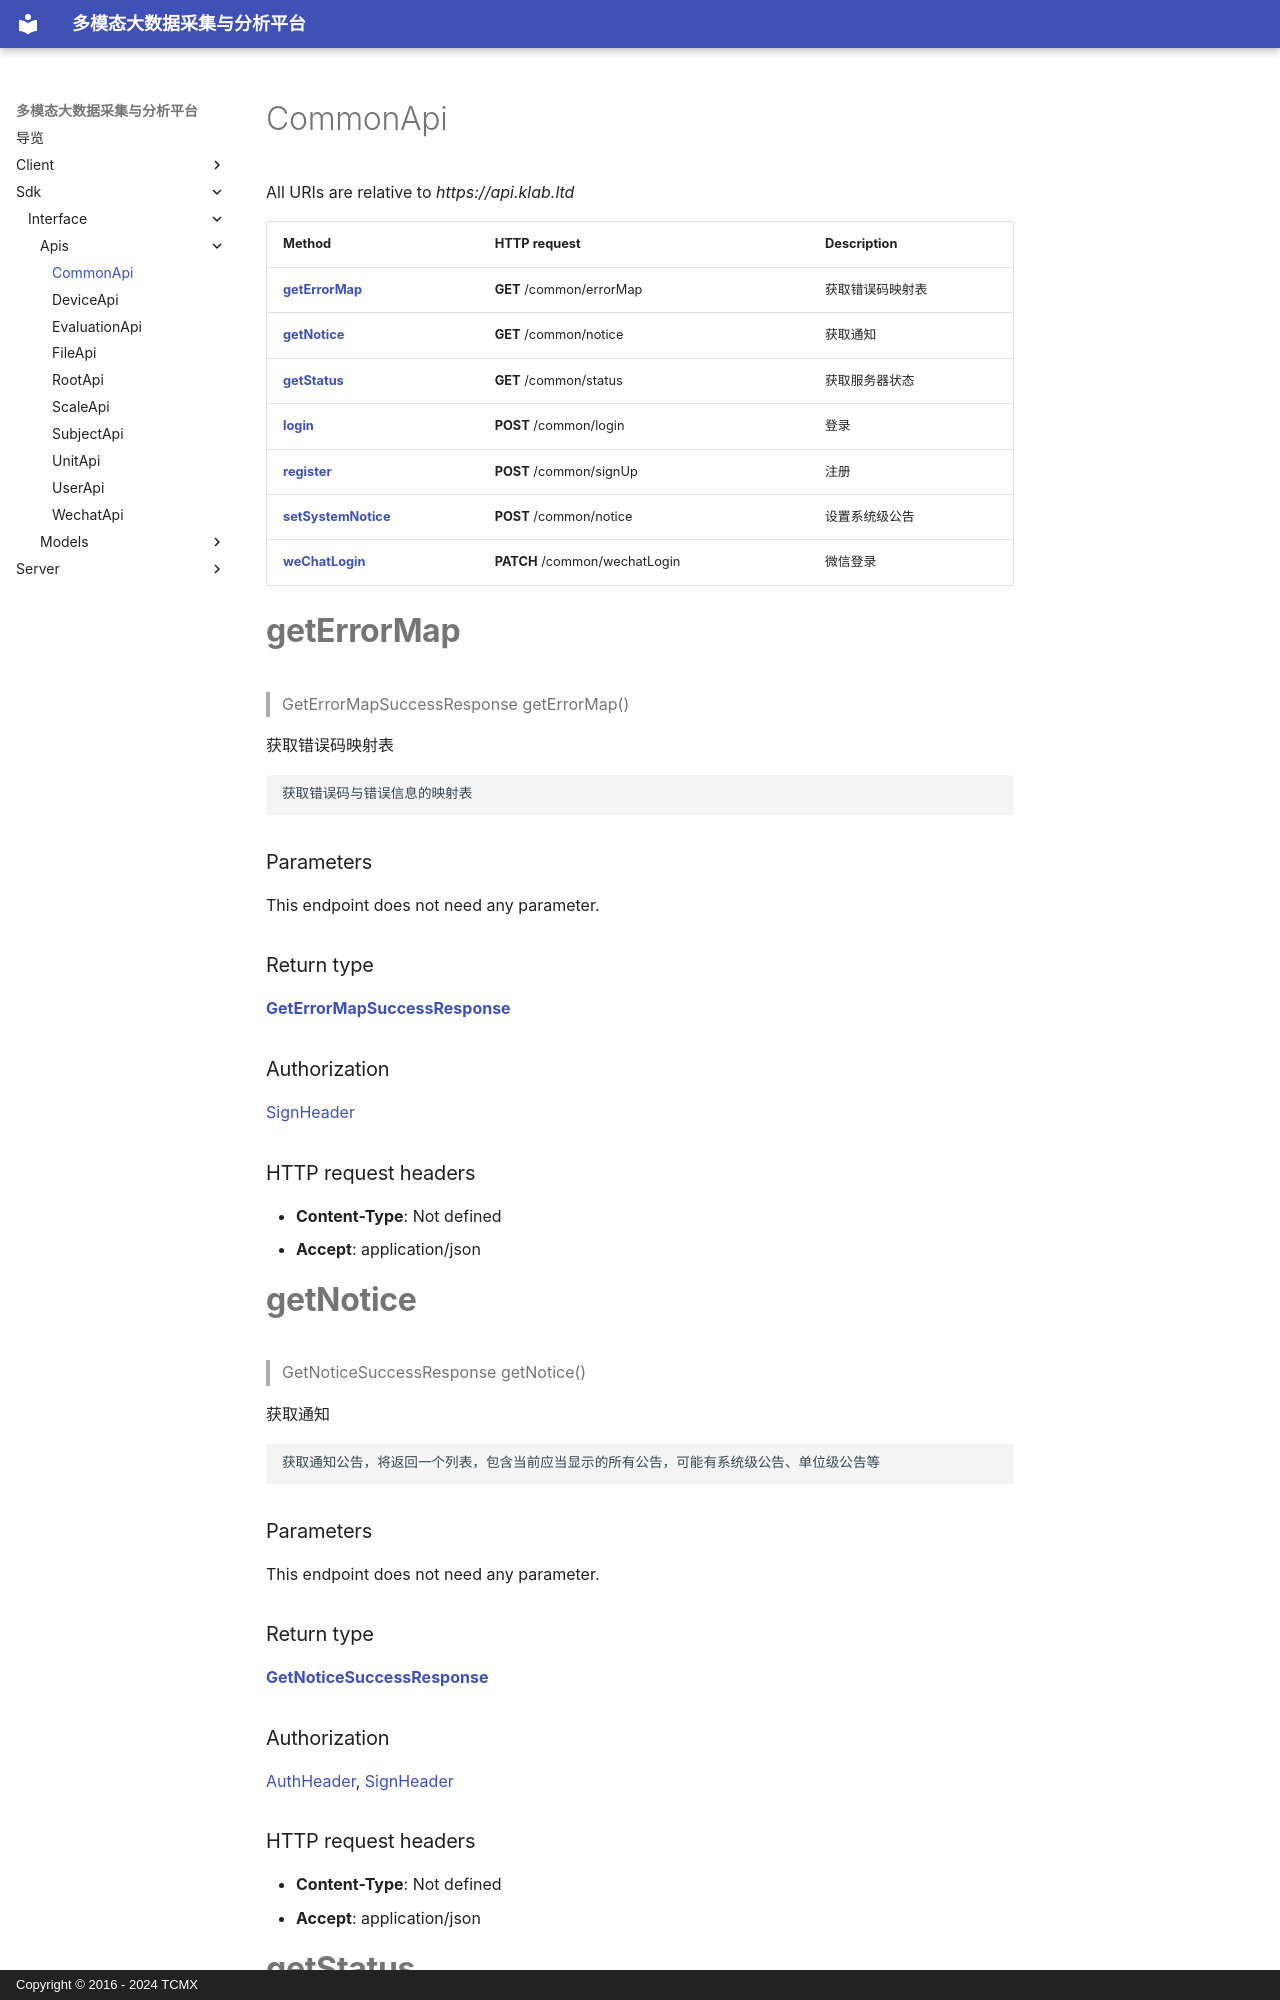

repository: xiehuijie/tcmx-mmbdcap · page: sdk/interface/Apis/CommonApi/index.html · generator: mkdocs · copyright: Copyright © 2016 - 2024 TCMX

# CommonApi

All URIs are relative to *https://api.klab.ltd*

| Method | HTTP request | Description |
|------------- | ------------- | -------------|
| [**getErrorMap**](CommonApi.md#getErrorMap) | **GET** /common/errorMap | 获取错误码映射表 |
| [**getNotice**](CommonApi.md#getNotice) | **GET** /common/notice | 获取通知 |
| [**getStatus**](CommonApi.md#getStatus) | **GET** /common/status | 获取服务器状态 |
| [**login**](CommonApi.md#login) | **POST** /common/login | 登录 |
| [**register**](CommonApi.md#register) | **POST** /common/signUp | 注册 |
| [**setSystemNotice**](CommonApi.md#setSystemNotice) | **POST** /common/notice | 设置系统级公告 |
| [**weChatLogin**](CommonApi.md#weChatLogin) | **PATCH** /common/wechatLogin | 微信登录 |


<a name="getErrorMap"></a>
# **getErrorMap**
> GetErrorMapSuccessResponse getErrorMap()

获取错误码映射表

    获取错误码与错误信息的映射表

### Parameters
This endpoint does not need any parameter.

### Return type

[**GetErrorMapSuccessResponse**](../Models/GetErrorMapSuccessResponse.md)

### Authorization

[SignHeader](../README.md#SignHeader)

### HTTP request headers

- **Content-Type**: Not defined
- **Accept**: application/json

<a name="getNotice"></a>
# **getNotice**
> GetNoticeSuccessResponse getNotice()

获取通知

    获取通知公告，将返回一个列表，包含当前应当显示的所有公告，可能有系统级公告、单位级公告等

### Parameters
This endpoint does not need any parameter.

### Return type

[**GetNoticeSuccessResponse**](../Models/GetNoticeSuccessResponse.md)

### Authorization

[AuthHeader](../README.md#AuthHeader), [SignHeader](../README.md#SignHeader)
